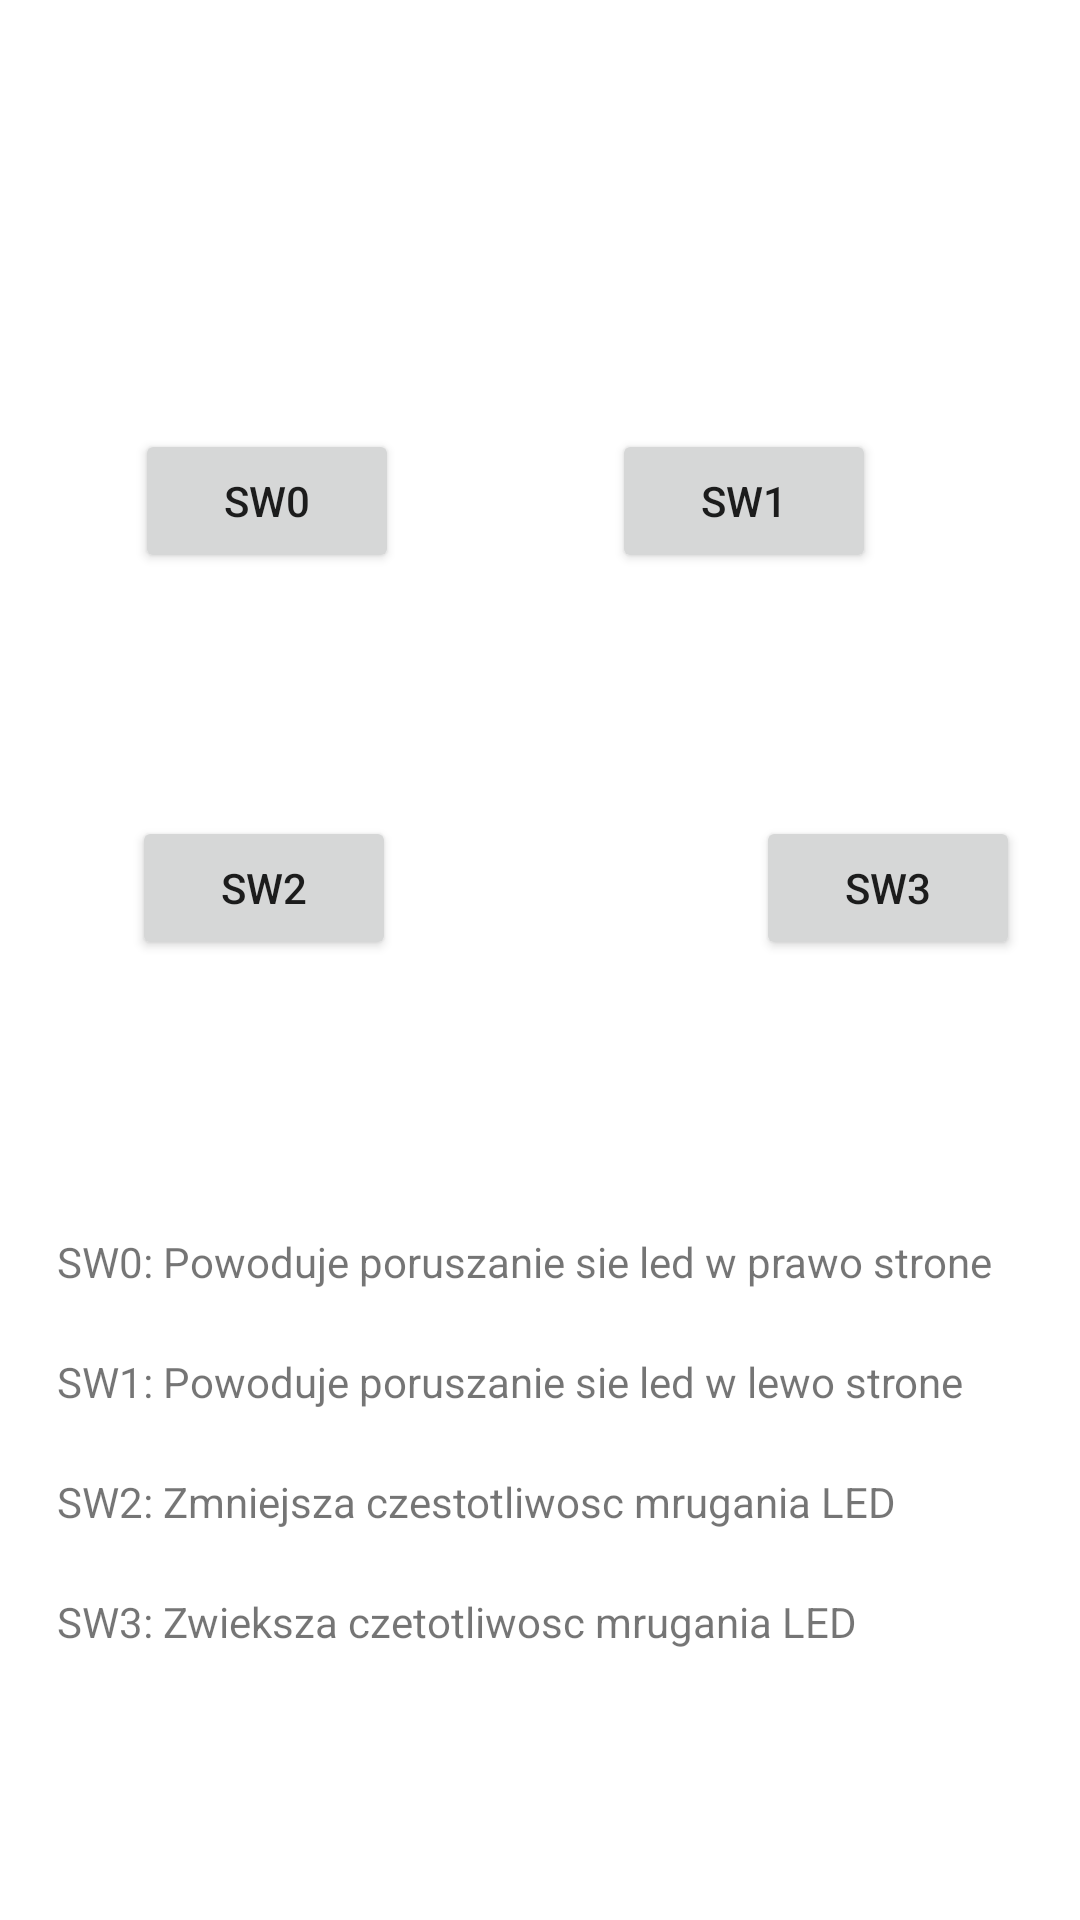

Produce the Android XML layout that renders to this screen, including the resource entries it uses.
<!-- AndroidManifest.xml: application theme Theme.Hc05XMEgA -->
<!-- res/layout/activity_switch.xml -->
<?xml version="1.0" encoding="utf-8"?>
<RelativeLayout xmlns:android="http://schemas.android.com/apk/res/android"
    xmlns:app="http://schemas.android.com/apk/res-auto"
    xmlns:tools="http://schemas.android.com/tools"
    android:layout_width="match_parent"
    android:layout_height="match_parent"
    tools:context=".SwitchActivity">

    <Button
        android:id="@+id/button_sw1"
        android:layout_width="wrap_content"
        android:layout_height="wrap_content"
        android:layout_alignParentStart="true"
        android:layout_alignParentTop="true"
        android:layout_marginStart="45dp"
        android:layout_marginTop="143dp"
        android:text="SW0"
        tools:layout_editor_absoluteX="58dp"
        tools:layout_editor_absoluteY="133dp" />

    <Button
        android:id="@+id/button_sw2"
        android:layout_width="wrap_content"
        android:layout_height="wrap_content"
        android:layout_alignParentTop="true"
        android:layout_alignParentEnd="true"
        android:layout_marginTop="143dp"
        android:layout_marginEnd="68dp"
        android:text="SW1"
        tools:layout_editor_absoluteX="255dp"
        tools:layout_editor_absoluteY="128dp" />

    <Button
        android:id="@+id/button_sw3"
        android:layout_width="wrap_content"
        android:layout_height="wrap_content"
        android:layout_alignParentStart="true"
        android:layout_alignParentBottom="true"
        android:layout_marginStart="44dp"
        android:layout_marginBottom="320dp"
        android:text="SW2"
        tools:layout_editor_absoluteX="56dp"
        tools:layout_editor_absoluteY="278dp" />

    <Button
        android:id="@+id/button_sw4"
        android:layout_width="wrap_content"
        android:layout_height="wrap_content"
        android:layout_alignParentStart="true"
        android:layout_alignParentBottom="true"
        android:layout_centerInParent="true"
        android:layout_marginStart="252dp"
        android:layout_marginBottom="320dp"
        android:text="SW3"
        tools:layout_editor_absoluteX="254dp"
        tools:layout_editor_absoluteY="283dp" />

    <TextView
        android:id="@+id/textView2"
        android:layout_width="wrap_content"
        android:layout_height="wrap_content"
        android:layout_alignParentStart="true"
        android:layout_alignParentBottom="true"
        android:layout_marginStart="19dp"
        android:layout_marginBottom="210dp"
        android:text="SW0: Powoduje poruszanie sie led w prawo strone" />

    <TextView
        android:id="@+id/textView3"
        android:layout_width="wrap_content"
        android:layout_height="wrap_content"
        android:layout_alignParentStart="true"
        android:layout_alignParentBottom="true"
        android:layout_marginStart="19dp"
        android:layout_marginBottom="170dp"
        android:text="SW1: Powoduje poruszanie sie led w lewo strone" />

    <TextView
        android:id="@+id/textView4"
        android:layout_width="wrap_content"
        android:layout_height="wrap_content"
        android:layout_alignParentStart="true"
        android:layout_alignParentBottom="true"
        android:layout_marginStart="19dp"
        android:layout_marginBottom="130dp"
        android:text="SW2: Zmniejsza czestotliwosc mrugania LED" />

    <TextView
        android:id="@+id/textView5"
        android:layout_width="wrap_content"
        android:layout_height="wrap_content"
        android:layout_alignParentStart="true"
        android:layout_alignParentBottom="true"
        android:layout_marginStart="19dp"
        android:layout_marginBottom="90dp"
        android:text="SW3: Zwieksza czetotliwosc mrugania LED" />
</RelativeLayout>
<!-- resources referenced by this layout -->
<resources>
  <style name="Theme.Hc05XMEgA" parent="Theme.MaterialComponents.DayNight.DarkActionBar">
          
          <item name="colorPrimary">@color/purple_500</item>
          <item name="colorPrimaryVariant">@color/purple_700</item>
          <item name="colorOnPrimary">@color/white</item>
          
          <item name="colorSecondary">@color/teal_200</item>
          <item name="colorSecondaryVariant">@color/teal_700</item>
          <item name="colorOnSecondary">@color/black</item>
          
          <item name="android:statusBarColor" tools:targetApi="l">?attr/colorPrimaryVariant</item>
          
      </style>
  <!-- not gathered from this repository: default colours our renderer supplied (Android Studio template values) -->
  <color name="purple_500">#FF6200EE</color>
  <color name="purple_700">#FF3700B3</color>
  <color name="teal_200">#FF03DAC5</color>
  <color name="teal_700">#FF018786</color>
  <color name="black">#FF000000</color>
  <color name="white">#FFFFFFFF</color>
</resources>
